Run: headless pygame with SDL's dummy video driver; simulated clock (each Clock.tick advances the game by its frame time, no real sleeping); random seed 0; keys injected as events and as key.get_pressed() state; no mouse input; restart key C tapped at the start of phases 3 and 4.
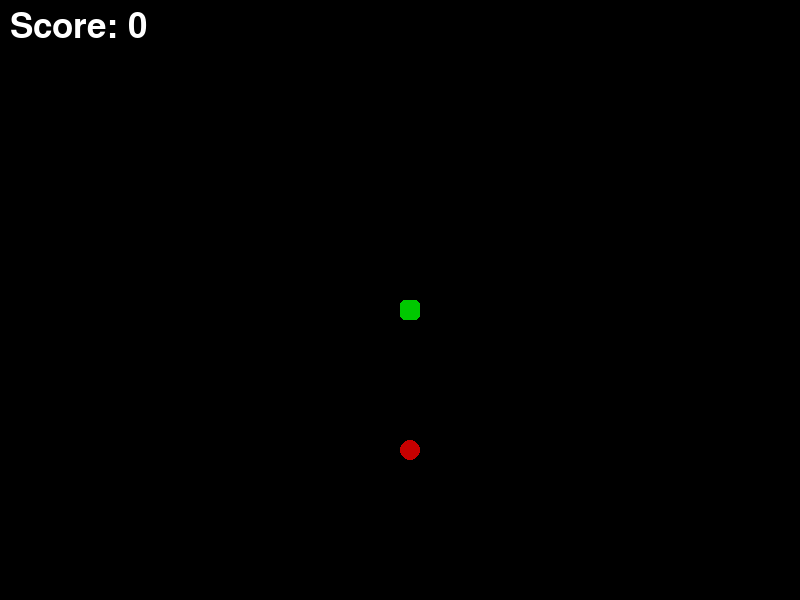
Frame 1 of 4 · flips 1–60 · no input
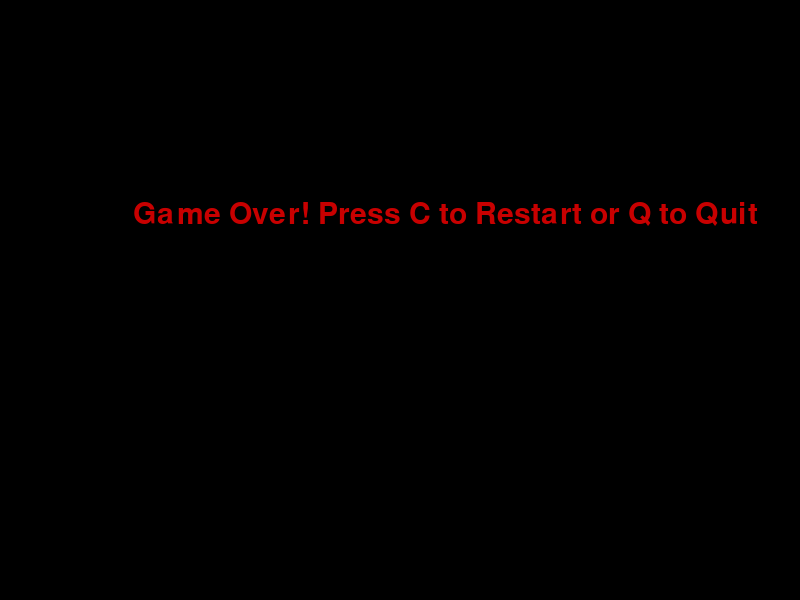
Frame 2 of 4 · flips 61–180 · tapped SPACE, RETURN · held RIGHT (→), D
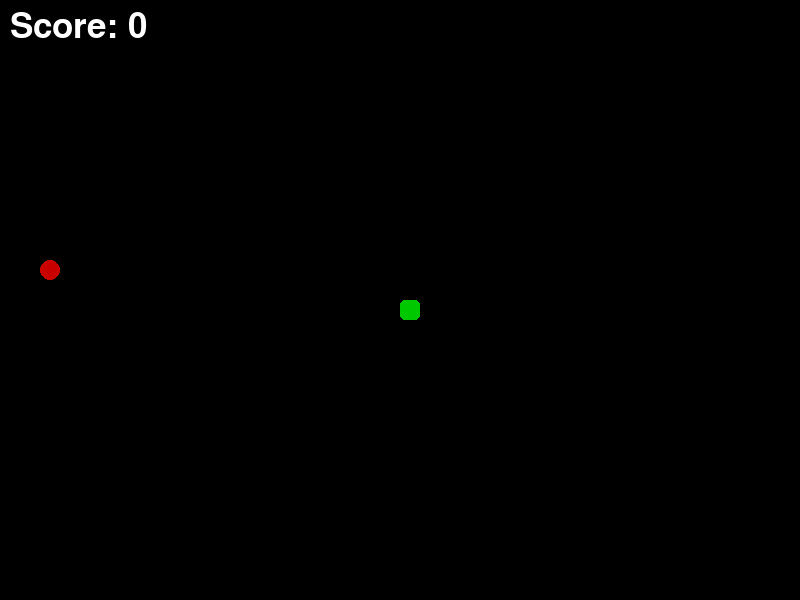
Frame 3 of 4 · flips 181–300 · tapped C · held DOWN (↓), S
Frame 4 of 4 · flips 301–420 · tapped C · held LEFT (←), A, UP (↑), W · screen same as frame 2, image omitted

The pygame program that drew these frames:

import pygame
import random

# Initialize Pygame
pygame.init()

# Screen dimensions
width, height = 800, 600
screen = pygame.display.set_mode((width, height))
pygame.display.set_caption("Snake Game")

# Colors
white = (255, 255, 255)
black = (0, 0, 0)
red = (200, 0, 0)
green = (0, 200, 0)

# Clock and snake settings
clock = pygame.time.Clock()
block_size = 20
initial_speed = 5  # Start with a slower speed

# Font styles
font_style = pygame.font.Font(pygame.font.get_default_font(), 30)
score_font = pygame.font.Font(pygame.font.get_default_font(), 35)

# Display the score
def display_score(score):
    value = score_font.render(f"Score: {score}", True, white)
    screen.blit(value, [10, 10])


# Snake movement
def draw_snake(block_size, snake_list):
    for x, y in snake_list:
        pygame.draw.rect(screen, green, [x, y, block_size, block_size], border_radius=5)


# Message on game over
def display_message(msg, color):
    message = font_style.render(msg, True, color)
    screen.blit(message, [width / 6, height / 3])


# Main game loop
def game_loop():
    game_over = False
    game_close = False

    x = width / 2
    y = height / 2
    x_change = 0
    y_change = 0

    snake_list = []
    snake_length = 1

    food_x = round(random.randrange(0, width - block_size) / 20.0) * 20.0
    food_y = round(random.randrange(0, height - block_size) / 20.0) * 20.0

    snake_speed = initial_speed

    while not game_over:
        while game_close:
            screen.fill(black)
            display_message("Game Over! Press C to Restart or Q to Quit", red)
            pygame.display.update()

            for event in pygame.event.get():
                if event.type == pygame.KEYDOWN:
                    if event.key == pygame.K_q:
                        game_over = True
                        game_close = False
                    if event.key == pygame.K_c:
                        game_loop()

        for event in pygame.event.get():
            if event.type == pygame.QUIT:
                game_over = True
            if event.type == pygame.KEYDOWN:
                if event.key == pygame.K_LEFT and x_change == 0:
                    x_change = -block_size
                    y_change = 0
                elif event.key == pygame.K_RIGHT and x_change == 0:
                    x_change = block_size
                    y_change = 0
                elif event.key == pygame.K_UP and y_change == 0:
                    x_change = 0
                    y_change = -block_size
                elif event.key == pygame.K_DOWN and y_change == 0:
                    x_change = 0
                    y_change = block_size

        if x >= width or x < 0 or y >= height or y < 0:
            game_close = True

        x += x_change
        y += y_change
        screen.fill(black)

        # Draw the food
        pygame.draw.ellipse(screen, red, [food_x, food_y, block_size, block_size])

        snake_head = [x, y]
        snake_list.append(snake_head)
        if len(snake_list) > snake_length:
            del snake_list[0]

        for segment in snake_list[:-1]:
            if segment == snake_head:
                game_close = True

        draw_snake(block_size, snake_list)
        display_score(snake_length - 1)
        pygame.display.update()

        if x == food_x and y == food_y:
            food_x = round(random.randrange(0, width - block_size) / 20.0) * 20.0
            food_y = round(random.randrange(0, height - block_size) / 20.0) * 20.0
            snake_length += 1
            snake_speed += 0.2  # Increase speed gradually

        clock.tick(snake_speed)  # Adjust game speed dynamically

    pygame.quit()
    quit()


game_loop()
